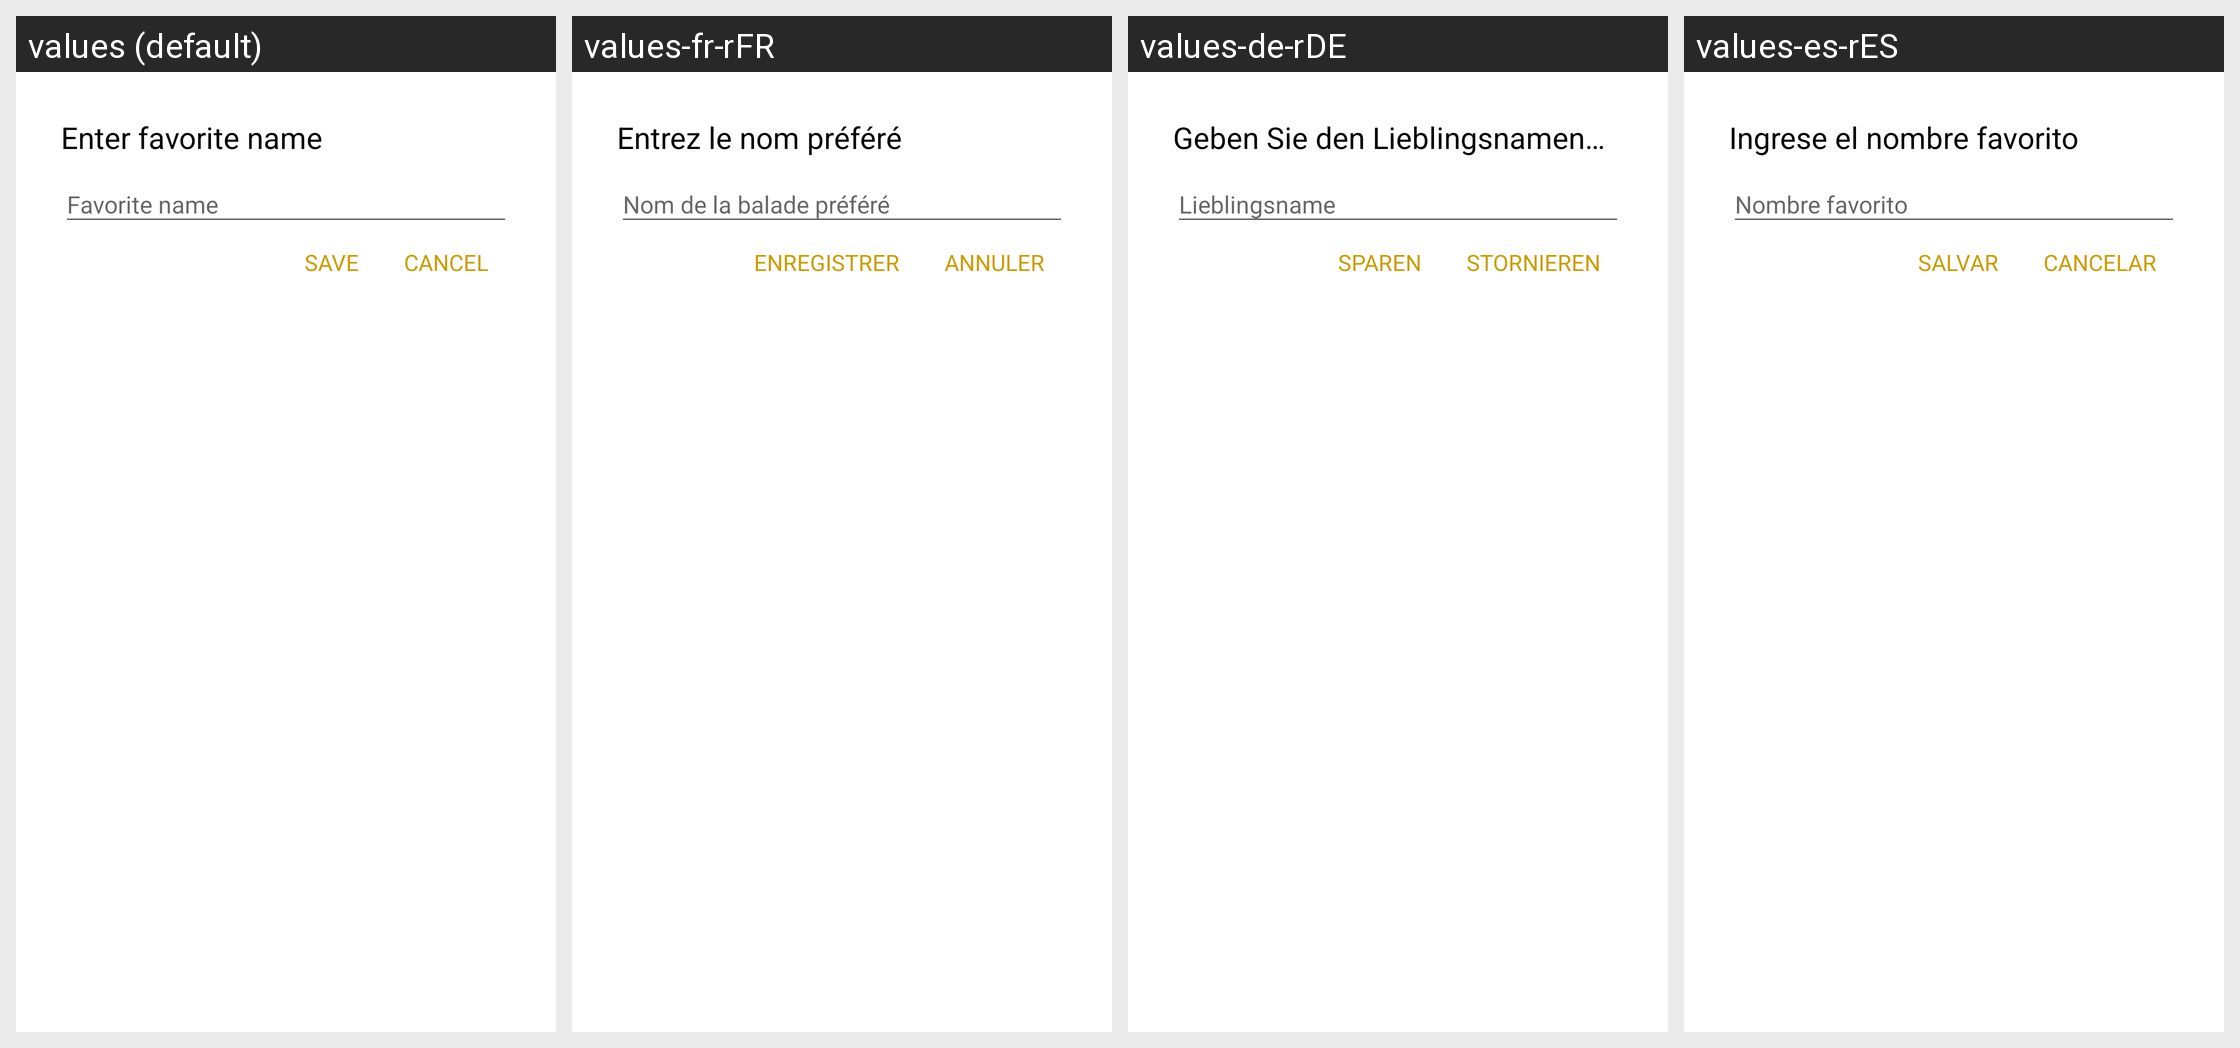

This grid shows one Android layout under several languages. Give, for every string resource on the screen, its name, the default text and each shown locale's text.
Android screen res/layout/dialog_layout_fav_name.xml rendered under 4 locales, left to right: values (default), values-fr-rFR, values-de-rDE, values-es-rES. Device: Nexus 5 (rendered at 1080×1920; each locale shown at half size, 540×960, under a caption strip naming it); theme AppTheme.
Other locales in the repository, not shown: values-ar-rSA, values-bn-rBD, values-bo-rCN, values-en-rGB, values-hi-rIN, values-ja-rJP, values-ko-rKP, values-pt-rPT, values-ru-rRU.
Strings drawn on this screen, with the default value and each locale's value (text and hints the layout hard-codes, and strings that could not be matched under every locale, appear in the picture but are not listed):

enter_favorite_name
  values: Enter favorite name
  values-fr-rFR: Entrez le nom préféré
  values-de-rDE: Geben Sie den Lieblingsnamen ein
  values-es-rES: Ingrese el nombre favorito

enregistrer
  values: SAVE
  values-fr-rFR: ENREGISTRER
  values-de-rDE: SPAREN
  values-es-rES: SALVAR

cancel
  values: CANCEL
  values-fr-rFR: ANNULER
  values-de-rDE: STORNIEREN
  values-es-rES: CANCELAR
